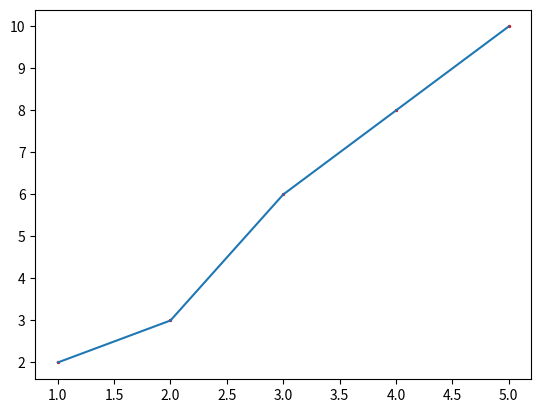

Write the Python code that produced this figure.
import numpy

# Locally weighted least squares revisited
def lwlr(testPoint, xArr, yArr, k=1.0):
    """局部加权线性回归方法，摘自 www.manning.com/MachineLearninginAction
    这种算法优于梯度下降发的地方在于对于局部线性的数据拟合更好,对于视频信息，不同热度区间的视频确实符合不同的线性模型
    该算法的主要参数是k，小k会导致真正进行训练的样本点过少甚至没有报错，而k过大则会有大量远距离的样本点影响局部的线性关系"""
    xMat = numpy.matrix(xArr)
    yMat = numpy.matrix(yArr).T
    # 获得样本的数量
    m = xMat.shape[0]
    # TODO 更改矩阵为数组，不然内存溢出，或者减少样本的输入
    weights = numpy.matrix(numpy.eye(m))
    for j in range(m):
        diff_mat = testPoint - xMat[j, :]
        weights[j, j] = numpy.exp(diff_mat*diff_mat.T/(-2.0*k**2))
    temp = xMat.T * (weights * xMat)
    if numpy.linalg.det(temp) == 0.0:
        print("矩阵不可逆！")
        return
    ws = temp.I * (xMat.T * (weights * yMat))
    return ws


def bgd(theta, sample_x, sample_y, max_count=999999, alpha=0.05):
    """ [redacted]
    这里支持变长的theta参数，不支持收敛条件"""
    samples = len(sample_x)
    theta_num = len(theta)
    count = 0
    last = 0
    # 进行一次迭代
    while True:
        count += 1
        for i in range(samples):
            diff = 0
            # 使用sample和theta计算出因变量
            for one in range(theta_num):
                diff += theta[one] * sample_x[i][one]
            # 计算出中间值
            diff -= sample_y[i]
            # 修正所有theta
            for one in range(theta_num):
                theta[one] -= alpha * (diff * sample_x[i][one]) / samples

        # 计算cost function的结果
        error = 0
        for i in range(samples):
            temp = 0
            # 使用修正果的theta和样本计算出因变量
            for one in range(theta_num):
                temp += theta[one] * sample_x[i][one]
            # 使用最大似然计算出cost function的值
            try:
                error += (sample_y[i] - temp) ** 2 / 2 / samples
            except OverflowError as over:
                pass
        # 打印本次迭代的结果
        temp = '[{1}] error : {0} '.format(str(error),str(count))
        for one in range(theta_num):
            temp += 'theta{0} : {1} '.format(str(one), str(theta[one]))
        print(temp)

        # 如果两次迭代的cost function值没变，则认为回归已经收敛，打印结果
        if last == error:
            print('reach convergence! iteration finished! count: ', str(count))
            temp = ''
            for one in range(theta_num):
                temp += 'theta{0} : {1} '.format(str(one), str(theta[one]))
            temp += 'error : {0}'.format(str(error))
            print(temp)
            return theta, error, count
        # 没有收敛则储存上一次的误差值
        else:
            last = error

        # 如果迭代达到最大次数，停止迭代
        if count >= max_count:
            print('reach max count! iteration finished! count: ', str(count))
            temp = ''
            for one in range(theta_num):
                temp += 'theta{0} : {1} '.format(str(one), str(theta[one]))
            temp += 'error : {0}'.format(str(error))
            print(temp)
            return theta, error, count


# 测试数据与代码 test data and code
sample_x = [(1, 1), (2, 1), (3, 1), (4, 1), (5, 1)]
sample_y = [2, 3, 6, 8, 10]

theta0 = 0
theta1 = 0
theta2 = 0

# 梯度下降法的测试
# if __name__ == '__main__':
#     import matplotlib.pyplot as plt
#     theta, error, count = bgd([0, 0], sample_x, sample_y, 1000000)
#     x_draw = list()
#     for one in sample_x:
#         x_draw.append(one[:-1])
#     x = numpy.matrix(sample_x)
#     y = numpy.array(sample_y)
#     theta = numpy.matrix(theta)
#     predict_y = x*theta.T
#     fig = plt.figure()
#     ax = fig.add_subplot(111)
#     ax.plot(x_draw, predict_y)
#     ax.scatter(x_draw, y, s=2, c='red')
#     plt.show()

# 局部加权回归测试，通过调整k，从1到0.2，可以看到拟合越来越好，但是要注意过拟合
if __name__ == '__main__':
    import matplotlib.pyplot as plt
    x_draw = list()
    predict_y = list()
    for one in sample_x:
        x_draw.append(one[:-1])
        w = lwlr(one, sample_x, sample_y, 0.2)
        temp = numpy.matrix(one)*w
        temp = temp.max()
        predict_y.append(temp)
        numpy.matrix.data
    y = numpy.array(sample_y)
    predict_y = numpy.array(predict_y)
    fig = plt.figure()
    ax = fig.add_subplot(111)
    ax.plot(x_draw, predict_y)
    ax.scatter(x_draw, y, s=2, c='red')
    plt.show()